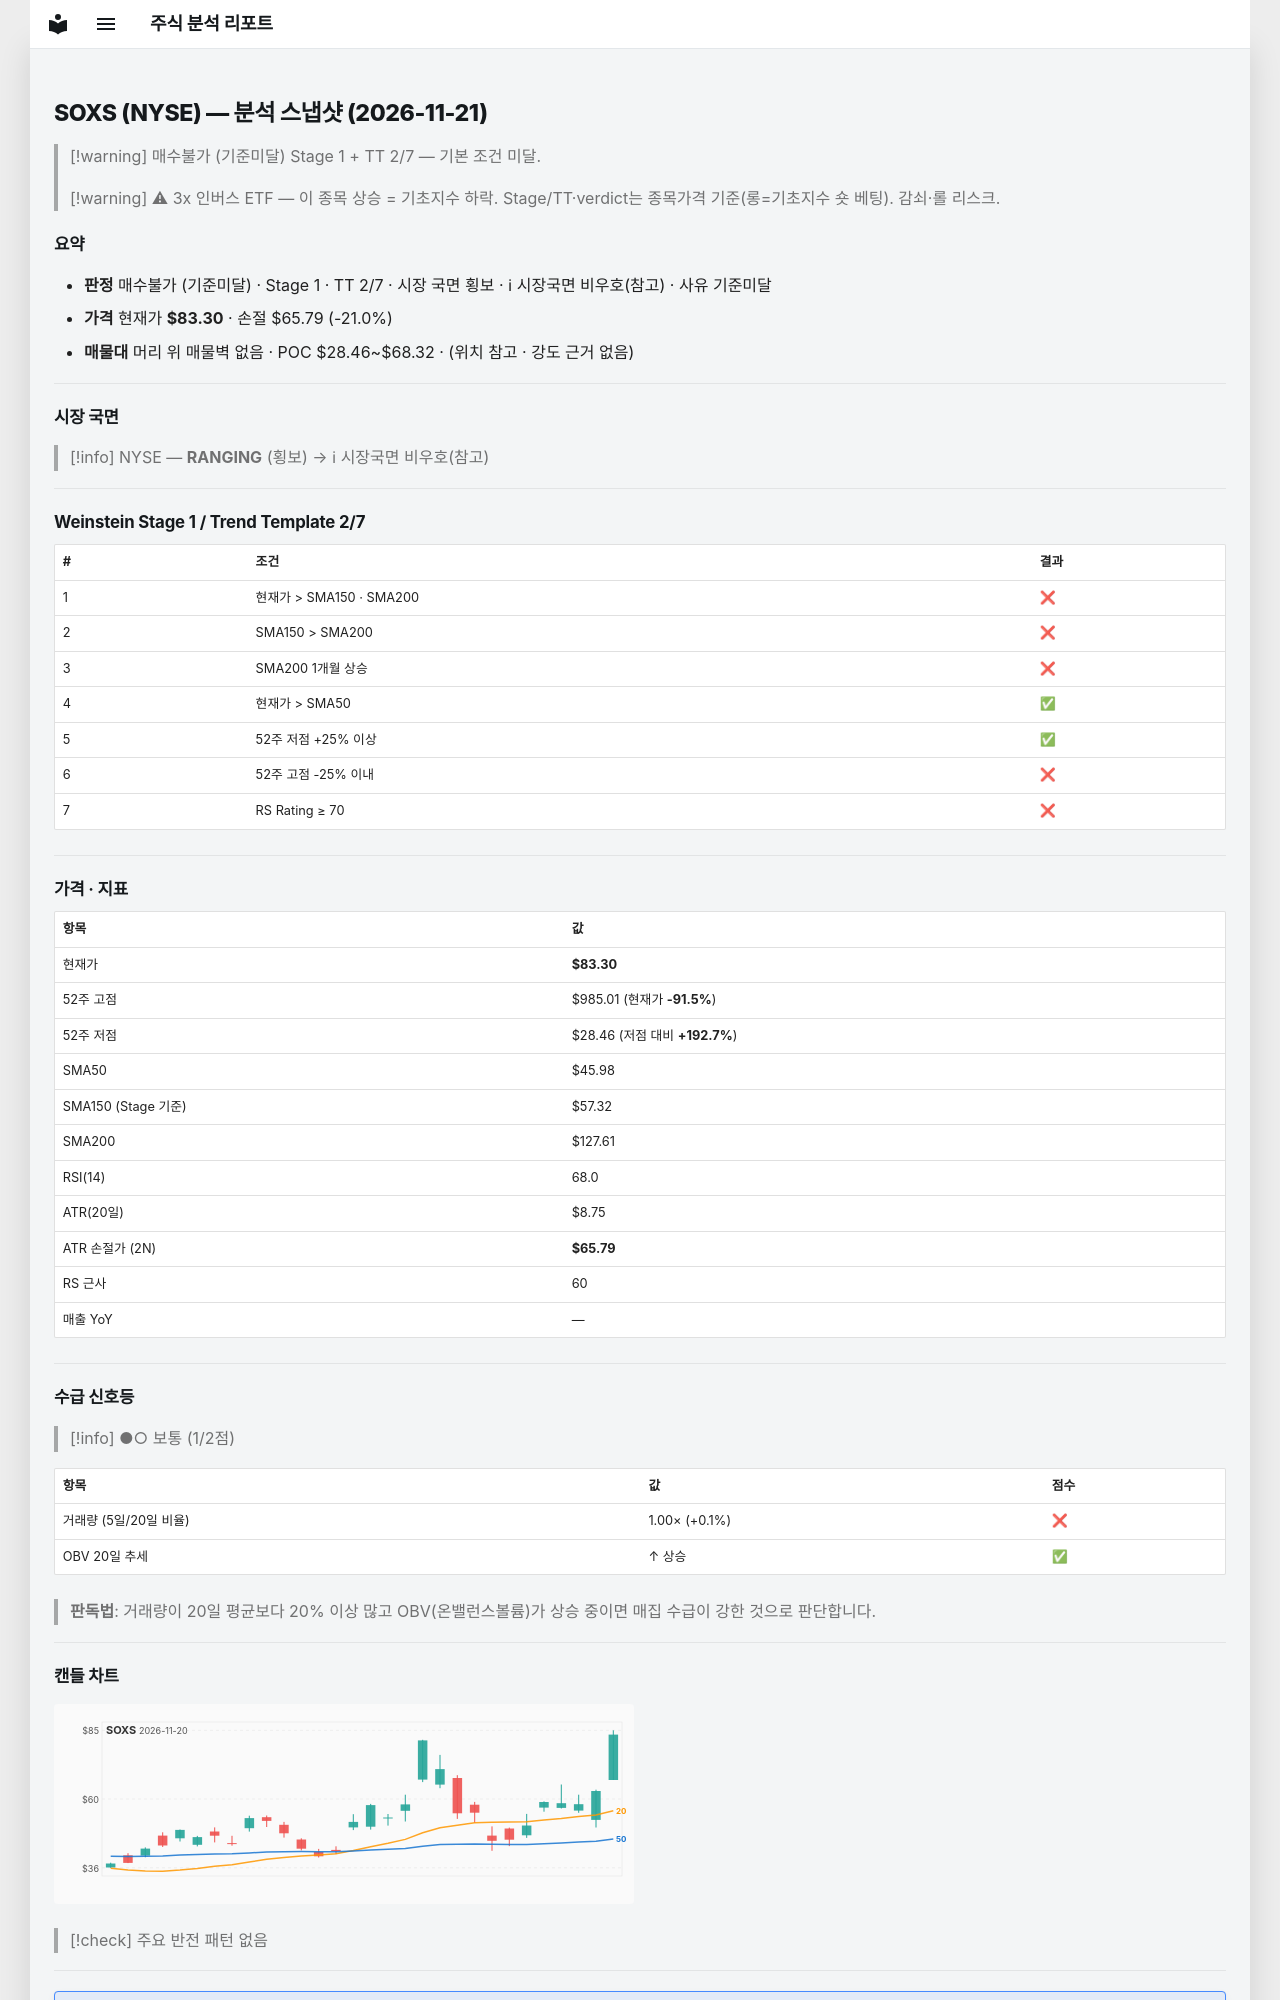

repository: soloandco/stock-reports · page: snapshots/SOXS-2026-11-21/index.html · generator: mkdocs

---
type: analysis-snapshot
title: SOXS 분석 스냅샷
ticker: SOXS
market: NYSE
created: 2026-11-21
updated: 2026-11-21
bar-date: 2026-11-20
verdict: 매수불가
verdict-reason: 기준미달
real-rr: 22.99
sma50-gap-pct: 81.2
weekly-position: 저항대아래
weekly-overhead-price: 485.80
weekly-overhead-pct: 483.2
stage: 1
trend-template-score: 2
tt-max: 7
ma-set: sma-50-150-200
price: 83.30000305175781
stop-price: 65.790973830409
market-regime: RANGING
supply-demand-score: 1/2
supply-demand-label: 보통
status: tracking
tags:
  - stock-agent
  - watchlist
  - SOXS
  - analysis
related:
  - "[[analysis-template]]"
---

# SOXS (NYSE) — 분석 스냅샷 (2026-11-21)

> [!warning] 매수불가 (기준미달)
> Stage 1 + TT 2/7 — 기본 조건 미달.

> [!warning] ⚠ 3x 인버스 ETF — 이 종목 상승 = 기초지수 하락. Stage/TT·verdict는 종목가격 기준(롱=기초지수 숏 베팅). 감쇠·롤 리스크.

## 요약

- **판정** 매수불가 (기준미달) · Stage 1 · TT 2/7 · 시장 국면 횡보 · ℹ 시장국면 비우호(참고) · 사유 기준미달
- **가격** 현재가 **$83.30** · 손절 $65.79 (-21.0%)
- **매물대** 머리 위 매물벽 없음 · POC $28.46~$68.32 · (위치 참고 · 강도 근거 없음)

---

## 시장 국면

> [!info] NYSE — **RANGING** (횡보) → ℹ 시장국면 비우호(참고)

---

## Weinstein Stage 1 / Trend Template 2/7

| # | 조건 | 결과 |
|---|------|------|
| 1 | 현재가 > SMA150 · SMA200 | ❌ |
| 2 | SMA150 > SMA200 | ❌ |
| 3 | SMA200 1개월 상승 | ❌ |
| 4 | 현재가 > SMA50 | ✅ |
| 5 | 52주 저점 +25% 이상 | ✅ |
| 6 | 52주 고점 -25% 이내 | ❌ |
| 7 | RS Rating ≥ 70 | ❌ |

---

## 가격 · 지표

| 항목 | 값 |
|------|---|
| 현재가 | **$83.30** |
| 52주 고점 | $985.01 (현재가 **-91.5%**) |
| 52주 저점 | $28.46 (저점 대비 **+192.7%**) |
| SMA50 | $45.98 |
| SMA150 (Stage 기준) | $57.32 |
| SMA200 | $127.61 |
| RSI(14) | 68.0 |
| ATR(20일) | $8.75 |
| ATR 손절가 (2N) | **$65.79** |
| RS 근사 | 60 |
| 매출 YoY | — |

---
## 수급 신호등

> [!info] ●○ 보통 (1/2점)

| 항목 | 값 | 점수 |
|------|------|------|
| 거래량 (5일/20일 비율) | 1.00× (+0.1%) | ❌ |
| OBV 20일 추세 | ↑ 상승 | ✅ |

> **판독법**: 거래량이 20일 평균보다 20% 이상 많고 OBV(온밸런스볼륨)가 상승 중이면 매집 수급이 강한 것으로 판단합니다.

---
